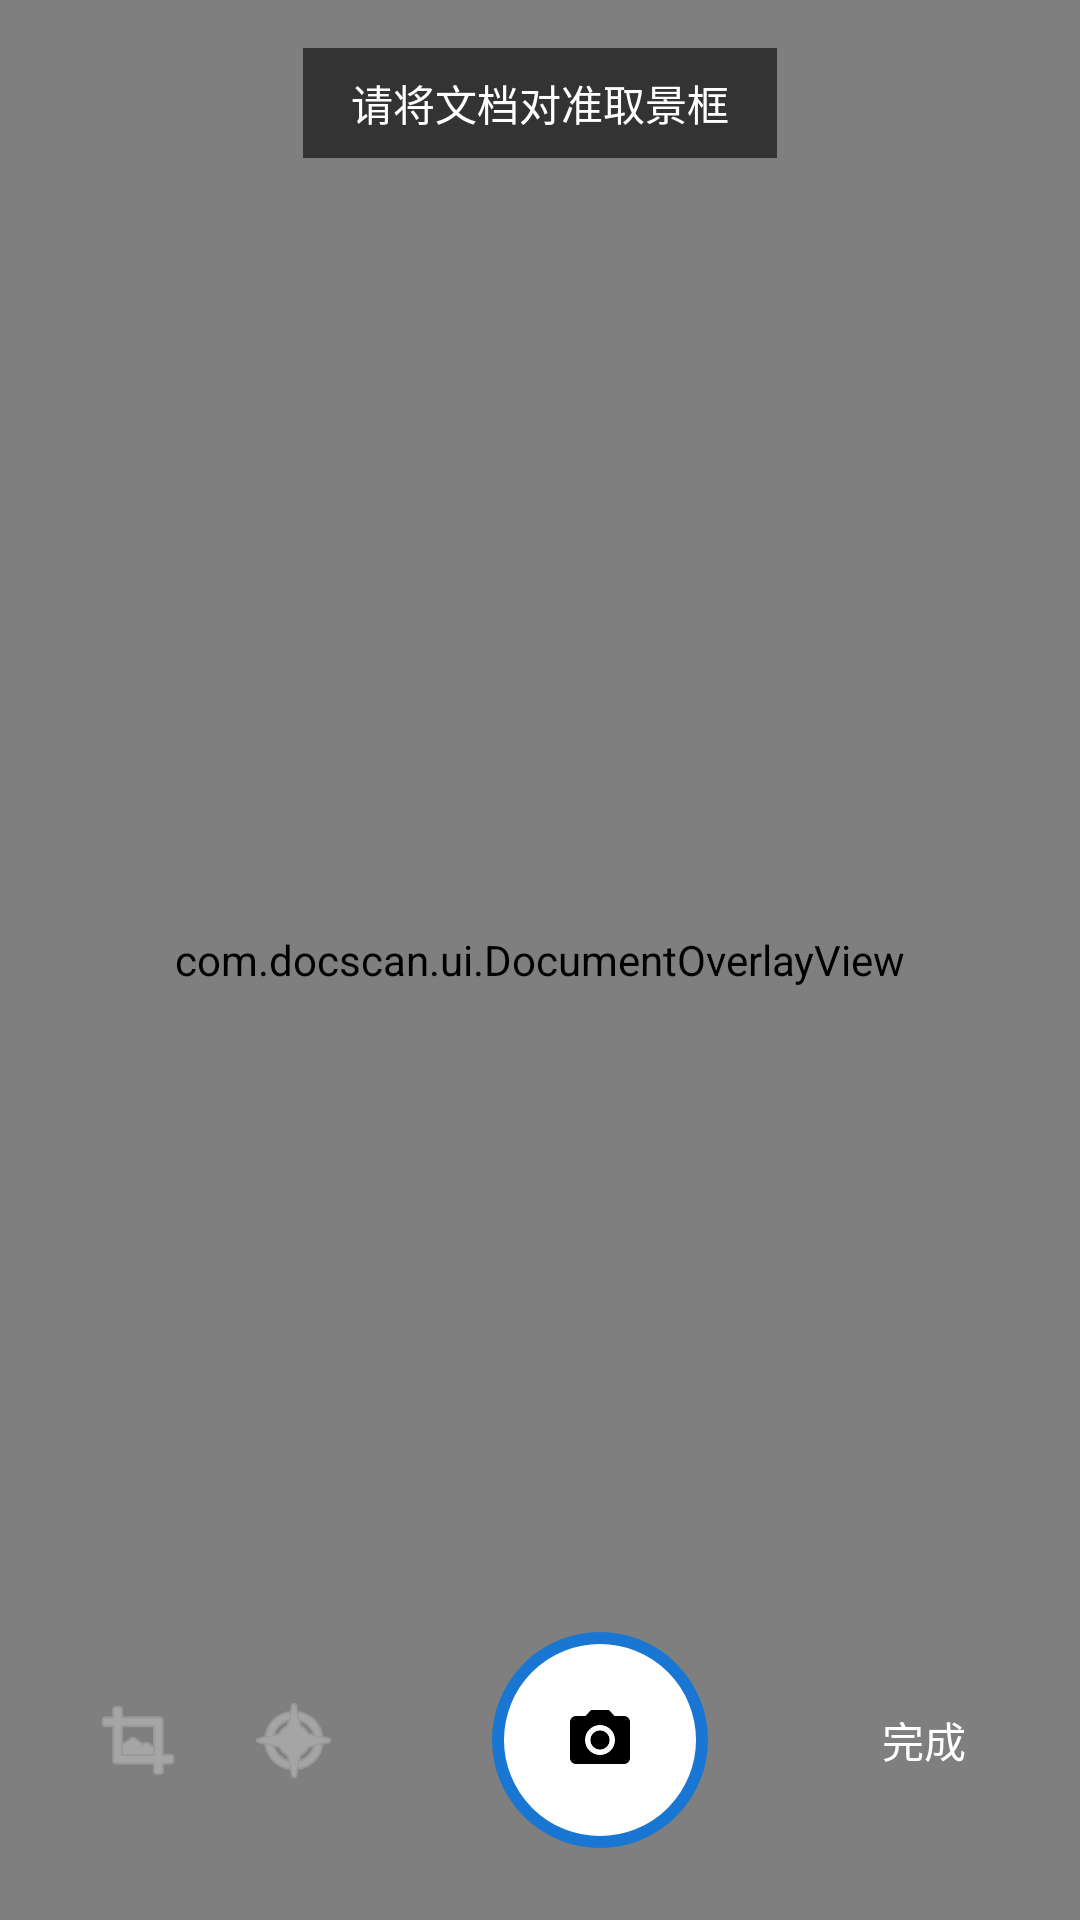

Write the Android layout XML for this screen, with the resource values it uses.
<!-- AndroidManifest.xml: application theme Theme.DocScan -->
<!-- res/layout/activity_scan.xml -->
<?xml version="1.0" encoding="utf-8"?>
<androidx.coordinatorlayout.widget.CoordinatorLayout
    xmlns:android="http://schemas.android.com/apk/res/android"
    android:layout_width="match_parent"
    android:layout_height="match_parent"
    android:background="@color/black">

    <androidx.camera.view.PreviewView
        android:id="@+id/previewView"
        android:layout_width="match_parent"
        android:layout_height="match_parent" />

    <com.docscan.ui.DocumentOverlayView
        android:id="@+id/overlayView"
        android:layout_width="match_parent"
        android:layout_height="match_parent" />

    <LinearLayout
        android:layout_width="match_parent"
        android:layout_height="wrap_content"
        android:layout_gravity="top"
        android:gravity="center"
        android:orientation="horizontal"
        android:padding="16dp">

        <TextView
            android:id="@+id/tvHint"
            android:layout_width="wrap_content"
            android:layout_height="wrap_content"
            android:background="@color/overlay_background"
            android:paddingHorizontal="16dp"
            android:paddingVertical="8dp"
            android:text="@string/hint_align_document"
            android:textColor="@color/white"
            android:textSize="14sp" />

    </LinearLayout>

    <LinearLayout
        android:layout_width="match_parent"
        android:layout_height="wrap_content"
        android:layout_gravity="bottom"
        android:gravity="center_vertical"
        android:orientation="horizontal"
        android:paddingHorizontal="24dp"
        android:paddingVertical="24dp">

        <ImageButton
            android:id="@+id/btnFlash"
            android:layout_width="44dp"
            android:layout_height="44dp"
            android:background="?attr/selectableItemBackgroundBorderless"
            android:contentDescription="Flash"
            android:src="@android:drawable/ic_menu_crop"
            android:tint="@color/white"
            android:alpha="0.5" />

        <ImageButton
            android:id="@+id/btnFocus"
            android:layout_width="44dp"
            android:layout_height="44dp"
            android:layout_marginStart="8dp"
            android:background="?attr/selectableItemBackgroundBorderless"
            android:contentDescription="Focus"
            android:src="@android:drawable/ic_menu_compass"
            android:tint="@color/white"
            android:alpha="0.5" />

        <Space
            android:layout_width="0dp"
            android:layout_height="0dp"
            android:layout_weight="1" />

        <ImageButton
            android:id="@+id/btnCapture"
            android:layout_width="72dp"
            android:layout_height="72dp"
            android:background="@drawable/bg_capture_button"
            android:contentDescription="@string/btn_capture"
            android:padding="4dp"
            android:src="@drawable/ic_capture" />

        <Space
            android:layout_width="0dp"
            android:layout_height="0dp"
            android:layout_weight="1" />

        <TextView
            android:id="@+id/btnDone"
            android:layout_width="56dp"
            android:layout_height="44dp"
            android:gravity="center"
            android:text="完成"
            android:textColor="@color/white"
            android:textSize="14sp"
            android:background="?attr/selectableItemBackgroundBorderless"
            android:clickable="true"
            android:focusable="true" />

    </LinearLayout>

</androidx.coordinatorlayout.widget.CoordinatorLayout>
<!-- resources referenced by this layout -->
<resources>
  <color name="black">#000000</color>
  <color name="overlay_background">#99000000</color>
  <color name="white">#FFFFFF</color>
  <!-- drawable bg_capture_button (drawable) -->
  <?xml version="1.0" encoding="utf-8"?>
  <shape xmlns:android="http://schemas.android.com/apk/res/android"
      android:shape="oval">
      <solid android:color="@color/white" />
      <stroke
          android:width="4dp"
          android:color="@color/btn_capture_ring" />
  </shape>
  <!-- drawable ic_capture (drawable) -->
  <?xml version="1.0" encoding="utf-8"?>
  
  <vector xmlns:android="http://schemas.android.com/apk/res/android"
      android:width="24dp"
      android:height="24dp"
      android:viewportWidth="24"
      android:viewportHeight="24">
      <path
          android:fillColor="#000000"
          android:pathData="M12,12m-3.2,0a3.2,3.2 0,1 1,6.4 0a3.2,3.2 0,1 1,-6.4 0" />
      <path
          android:fillColor="#000000"
          android:pathData="M9,2L7.17,4H4c-1.1,0 -2,0.9 -2,2v12c0,1.1 0.9,2 2,2h16c1.1,0 2,-0.9 2,-2V6c0,-1.1 -0.9,-2 -2,-2h-3.17L15,2H9zM12,17c-2.76,0 -5,-2.24 -5,-5s2.24,-5 5,-5 5,2.24 5,5 -2.24,5 -5,5z" />
  </vector>
  <string name="btn_capture">拍摄</string>
  <string name="hint_align_document">请将文档对准取景框</string>
  <style name="Theme.DocScan" parent="Theme.MaterialComponents.DayNight.NoActionBar">
          <item name="colorPrimary">@color/colorPrimary</item>
          <item name="colorPrimaryDark">@color/colorPrimaryDark</item>
          <item name="colorAccent">@color/colorAccent</item>
          <item name="android:statusBarColor">@color/black</item>
      </style>
  <color name="btn_capture_ring">#1976D2</color>
  <color name="colorPrimary">#1976D2</color>
  <color name="colorPrimaryDark">#1565C0</color>
  <color name="colorAccent">#FF6F00</color>
</resources>
